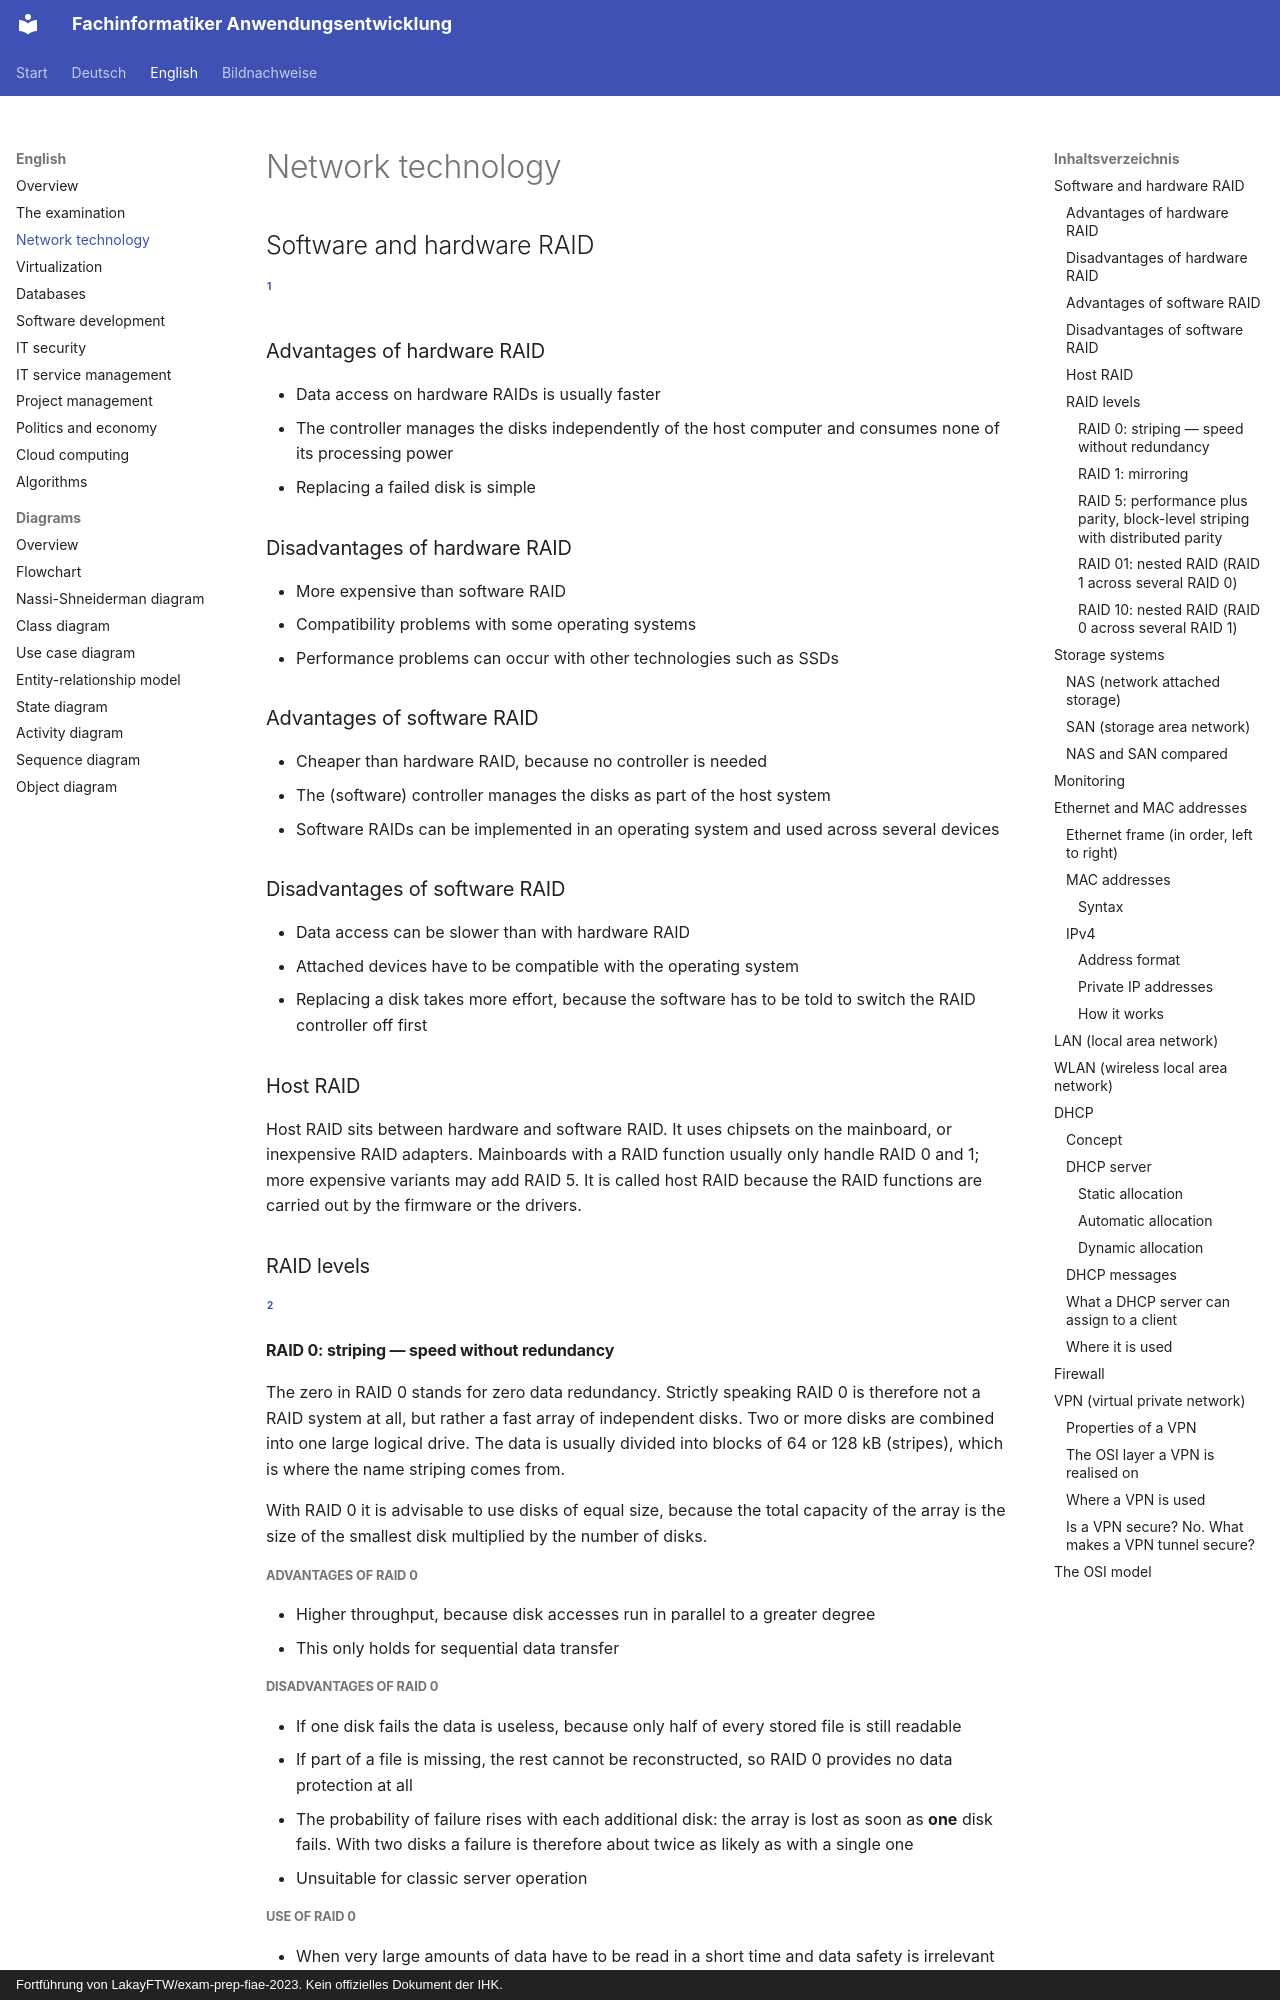

repository: ftrauernicht/fachinformatiker-anwendungsentwicklung · page: en/01-network-technology.html · generator: mkdocs · copyright: Fortführung von LakayFTW/exam-prep-fiae-2023. Kein offizielles Dokument der IHK.

# Network technology

## Table of contents

- [Software and hardware RAID](#software-and-hardware-raid)
  - [Advantages of hardware RAID](#advantages-of-hardware-raid)
  - [Disadvantages of hardware RAID](#disadvantages-of-hardware-raid)
  - [Advantages of software RAID](#advantages-of-software-raid)
  - [Disadvantages of software RAID](#disadvantages-of-software-raid)
  - [Host RAID](#host-raid)
  - [RAID levels](#raid-levels)
    - [RAID 0: striping — speed without redundancy](#raid-0-striping--speed-without-redundancy)
      - [Advantages of RAID 0](#advantages-of-raid-0)
      - [Disadvantages of RAID 0](#disadvantages-of-raid-0)
      - [Use of RAID 0](#use-of-raid-0)
    - [RAID 1: mirroring](#raid-1-mirroring)
      - [Advantages of RAID 1](#advantages-of-raid-1)
      - [Disadvantages of RAID 1](#disadvantages-of-raid-1)
      - [Use of RAID 1](#use-of-raid-1)
    - [RAID 5: performance plus parity, block-level striping with distributed parity](#raid-5-performance-plus-parity-block-level-striping-with-distributed-parity)
      - [Advantages of RAID 5](#advantages-of-raid-5)
      - [Disadvantages of RAID 5](#disadvantages-of-raid-5)
      - [Use of RAID 5](#use-of-raid-5)
    - [RAID 01: nested RAID (RAID 1 across several RAID 0)](#raid-01-nested-raid-raid-1-across-several-raid-0)
    - [RAID 10: nested RAID (RAID 0 across several RAID 1)](#raid-10-nested-raid-raid-0-across-several-raid-1)
- [Storage systems](#storage-systems)
  - [NAS (network attached storage)](#nas-network-attached-storage)
  - [SAN (storage area network)](#san-storage-area-network)
  - [NAS and SAN compared](#nas-and-san-compared)
- [Monitoring](#monitoring)
- [Ethernet and MAC addresses](#ethernet-and-mac-addresses)
  - [Ethernet frame (in order, left to right)](#ethernet-frame-in-order-left-to-right)
  - [MAC addresses](#mac-addresses)
    - [Syntax](#syntax)
  - [IPv4](#ipv4)
    - [Address format](#address-format)
    - [Private IP addresses](#private-ip-addresses)
      - [Address ranges](#address-ranges)
    - [How it works](#how-it-works)
- [LAN (local area network)](#lan-local-area-network)
- [WLAN (wireless local area network)](#wlan-wireless-local-area-network)
- [DHCP](#dhcp)
  - [Concept](#concept)
  - [DHCP server](#dhcp-server)
    - [Static allocation](#static-allocation)
      - [Advantage of static allocation](#advantage-of-static-allocation)
      - [Disadvantage of static allocation](#disadvantage-of-static-allocation)
    - [Automatic allocation](#automatic-allocation)
      - [Advantage of automatic allocation](#advantage-of-automatic-allocation)
      - [Disadvantage of automatic allocation](#disadvantage-of-automatic-allocation)
    - [Dynamic allocation](#dynamic-allocation)
  - [DHCP messages](#dhcp-messages)
  - [What a DHCP server can assign to a client](#what-a-dhcp-server-can-assign-to-a-client)
  - [Where it is used](#where-it-is-used)
- [Firewall](#firewall)
- [VPN (virtual private network)](#vpn-virtual-private-network)
  - [Properties of a VPN](#prop
